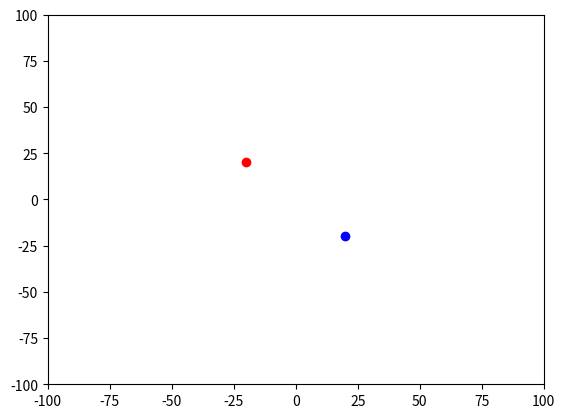

Python code for this plot:
#Libraries
import numpy as np
import matplotlib.pyplot as plt
from matplotlib.animation import FuncAnimation


##### 2 Body Problem #####

#Time settings
deltaTime = 0.001   #Time change per step
numSteps = 100    #Total number of time steps

#Constants
G = 50.0   #Gravitational Constant

#Bodies
    #Body1
r1 = np.array([-20.0, 20.0])  # Initial position of body 1
v1 = np.array([7.0, 5.0])  # Initial velocity of body 1
m1 = 500.0                    # Mass of body 1

r2 = np.array([20.0, -20.0])   # Initial position of body 2
v2 = np.array([-10.0, -4.0])# Initial velocity of body 2
m2 = 500.0                    # Mass of body 2

#Plot Settings
    #Body 2
fig, axis = plt.subplots()
axis.set_xlim(-100, 100)
axis.set_ylim(-100, 100)

#Plots for Each Body
body1Plot, = axis.plot([], [], marker='o', linestyle='', markersize=6, color='red')
body2Plot, = axis.plot([], [], marker='o', linestyle='', markersize=6, color='blue')

#Changes to make every frame
def UpdateFrame(frame):
    #Calculate Normalized Vectors Between Bodies
    r12 = r2 - r1   #Vector from body 1 to body 2               #***** Verify

    r_mag = np.linalg.norm(r12)

    r12_Norm = r12 / r_mag

    #Calculate Force vectors Fg
    Fg_mag = (G * m1 * m2) / (r_mag ** 2)
    Fg1_vec = Fg_mag * r12_Norm
    Fg2_vec = Fg_mag * -r12_Norm


    #Calculate acceleration vectors
    a1 = Fg1_vec / m1
    a2 = Fg2_vec / m2

    #Update Velocity
    v1[0] += a1[0] * deltaTime
    v1[1] += a1[1] * deltaTime

    v2[0] += a2[0] * deltaTime
    v2[1] += a2[1] * deltaTime

    #Update Position
    r1[0] += v1[0] * deltaTime
    r1[1] += v1[1] * deltaTime

    r2[0] += v2[0] * deltaTime
    r2[1] += v2[1] * deltaTime

    #Update Plot
    body1Plot.set_data([r1[0]], [r1[1]])
    body2Plot.set_data([r2[0]], [r2[1]])
    return body1Plot, body2Plot


animation = FuncAnimation(
    fig=fig,
    func=UpdateFrame,
    frames=numSteps,
    interval=0,
    blit = True
)

plt.show()